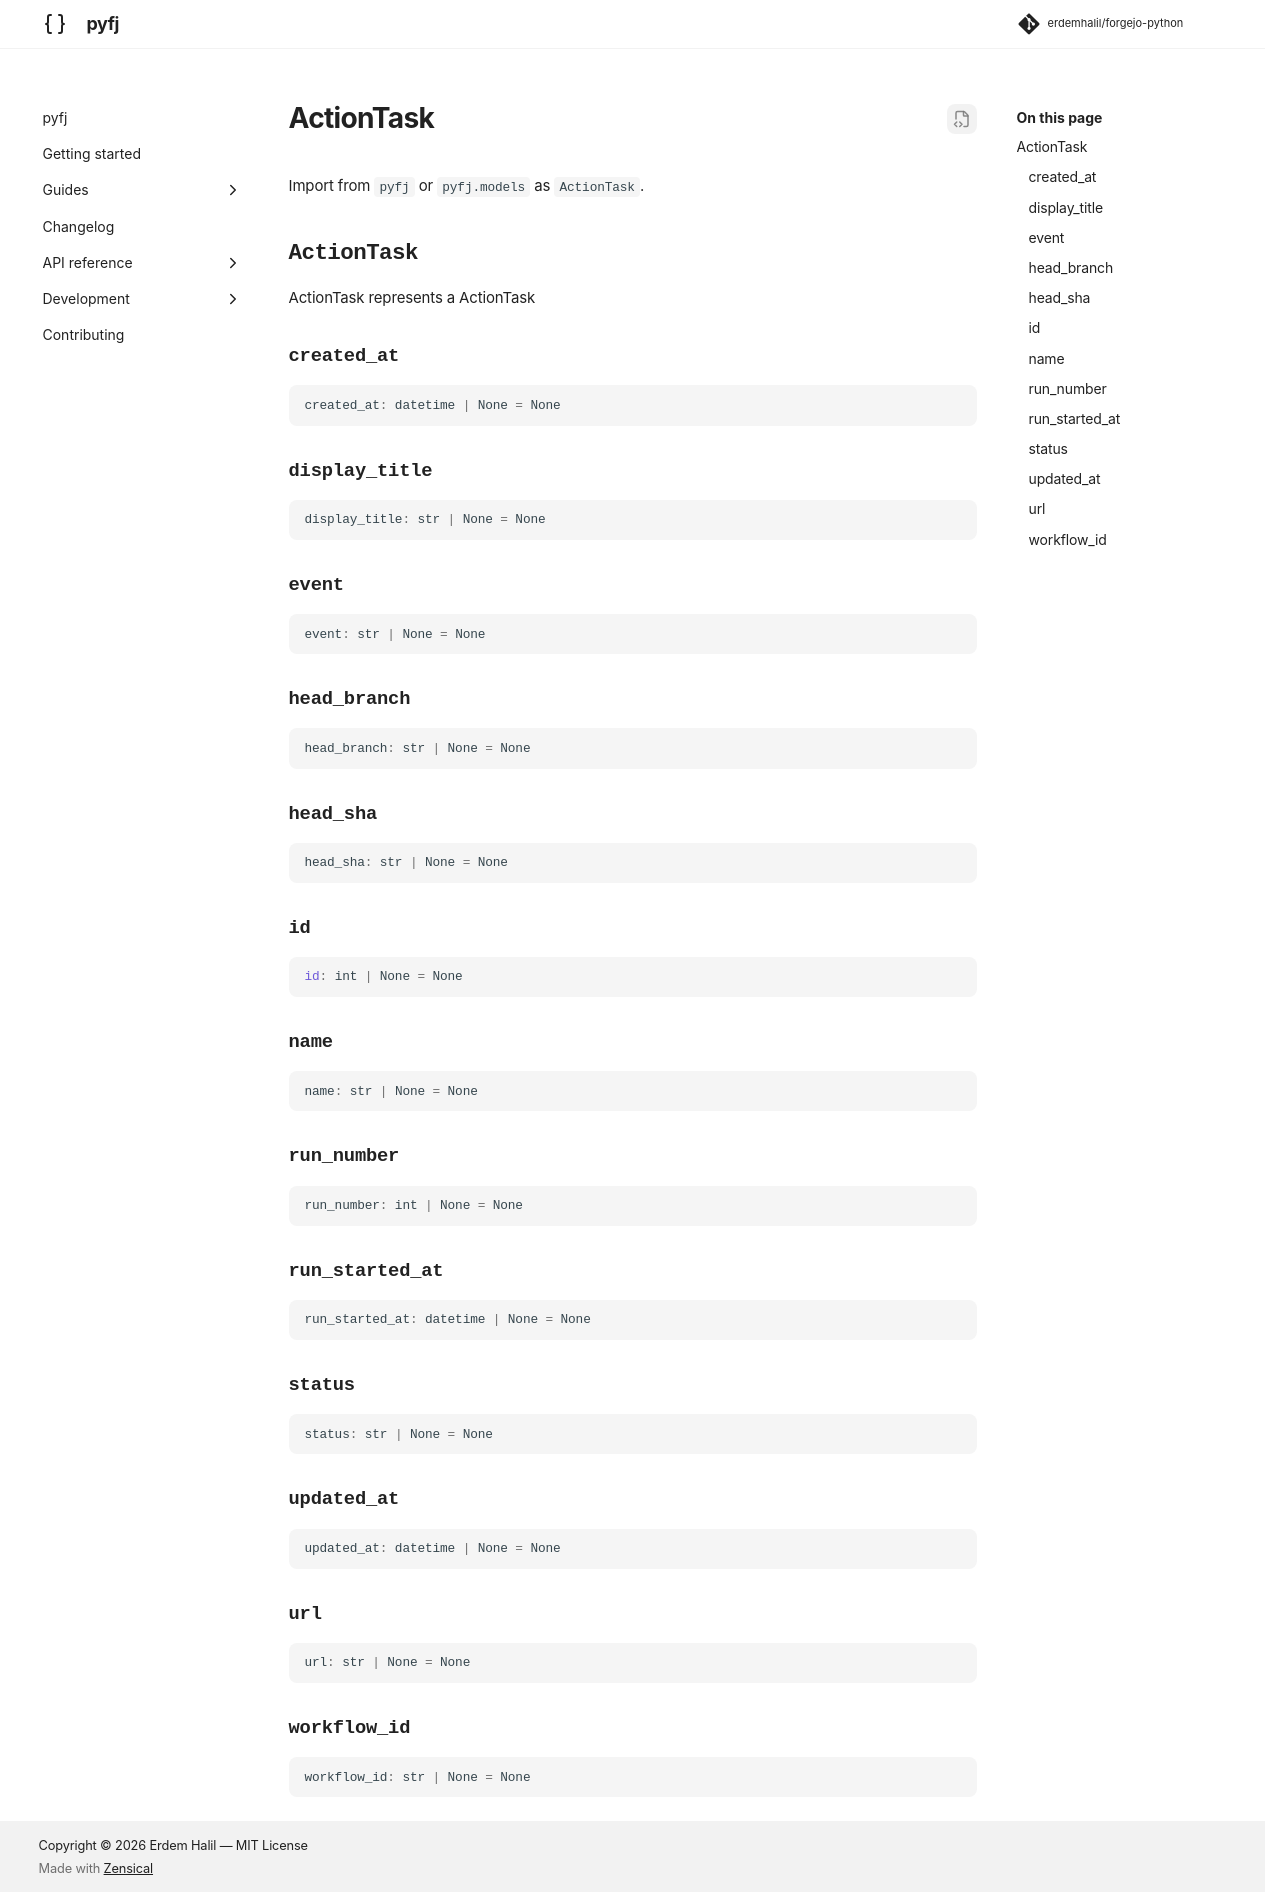

repository: erdemhalil/forgejo-python · page: 0.1/reference/models/action_task/index.html · generator: mkdocs

---
title: "ActionTask"
description: "ActionTask represents a ActionTask"
---

# ActionTask

Import from `pyfj` or `pyfj.models` as `ActionTask`.

::: pyfj._generated.models.action_task.ActionTask
